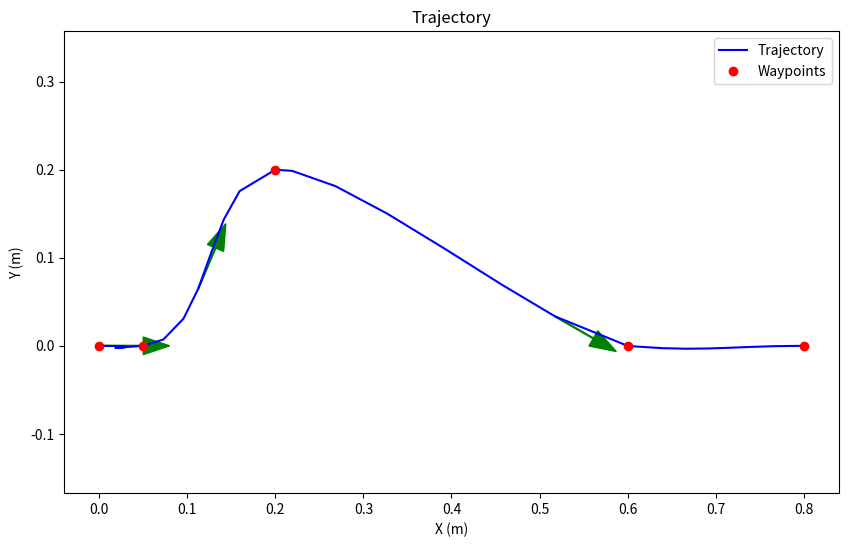

The matplotlib source for this figure:
import numpy as np
import math
from scipy.interpolate import CubicHermiteSpline

def generate_trajectory(poses, num_points=30, 
                                                linear_resistance_coeff=0.1, 
                                                angular_resistance_coeff=0.5):
    if len(poses) < 2:
        return None

    # 时间参数基于路径点数量
    n = len(poses)
    t = np.linspace(0, 1, n)
    
    # 提取坐标并计算平滑导数
    x = [p[0] for p in poses]
    y = [p[1] for p in poses]
    theta = [p[2] for p in poses]
    
    # 计算平滑导数
    derivatives_x, derivatives_y = calculate_smooth_derivatives(poses)
    
    # 创建分段三次埃尔米特样条
    try:
        cs_x = CubicHermiteSpline(t, x, derivatives_x)
        cs_y = CubicHermiteSpline(t, y, derivatives_y)
    except ValueError:
        return None
    
    # 生成等间距时间参数
    t_new = np.linspace(0, 1, num_points)
    
    # 插值得到基本轨迹
    x_new = cs_x(t_new)
    y_new = cs_y(t_new)
    
    # 计算原始导数（速度分量）
    dx_dt = cs_x.derivative(1)(t_new)
    dy_dt = cs_y.derivative(1)(t_new)
    
    # 应用线性阻力
    velocity = np.sqrt(dx_dt**2 + dy_dt**2)
    resistance_x = -linear_resistance_coeff * dx_dt * velocity
    resistance_y = -linear_resistance_coeff * dy_dt * velocity
    
    # 调整速度（保持原始位置）
    adjusted_dx = dx_dt + resistance_x * (1.0/num_points)
    adjusted_dy = dy_dt + resistance_y * (1.0/num_points)
    
    # 计算角度
    theta_new = np.arctan2(adjusted_dy, adjusted_dx)
    
    # 应用角速度阻力
    angular_velocity = np.gradient(theta_new, 1.0/num_points)
    angular_resistance = -angular_resistance_coeff * angular_velocity * np.abs(angular_velocity)
    theta_new += angular_resistance * (1.0/num_points)
    
    # 确保经过原始路径点
    for i in range(n):
        idx = int(i * (num_points-1)/(n-1))
        x_new[idx] = x[i]
        y_new[idx] = y[i]
        theta_new[idx] = theta[i]
    
    return np.column_stack((x_new, y_new, theta_new))

def calculate_smooth_derivatives(poses):
    """计算平滑导数，保证中间点处导数连续"""
    n = len(poses)
    derivatives_x = []
    derivatives_y = []
    
    for i in range(n):
        if i == 0:
            # 起始点使用初始方向
            dx = math.cos(poses[i][2])
            dy = math.sin(poses[i][2])
        elif i == n-1:
            # 终点使用最终方向
            dx = math.cos(poses[i][2])
            dy = math.sin(poses[i][2])
        else:
            # 中间点使用加权平均方向
            prev_vec = (poses[i][0]-poses[i-1][0], poses[i][1]-poses[i-1][1])
            next_vec = (poses[i+1][0]-poses[i][0], poses[i+1][1]-poses[i][1])
            
            # 计算加权平均值（根据相邻段长度）
            weight_prev = math.hypot(*next_vec)
            weight_next = math.hypot(*prev_vec)
            
            avg_dx = (weight_prev*prev_vec[0] + weight_next*next_vec[0]) / (weight_prev + weight_next)
            avg_dy = (weight_prev*prev_vec[1] + weight_next*next_vec[1]) / (weight_prev + weight_next)
            
            # 保持原始方向的影响
            blend_factor = 0.3  # 保留30%的原始方向
            original_dx = math.cos(poses[i][2])
            original_dy = math.sin(poses[i][2])
            
            dx = (1-blend_factor)*avg_dx + blend_factor*original_dx
            dy = (1-blend_factor)*avg_dy + blend_factor*original_dy
            
            # 归一化
            norm = math.hypot(dx, dy)
            dx /= norm
            dy /= norm
            
        derivatives_x.append(dx)
        derivatives_y.append(dy)
    
    return derivatives_x, derivatives_y


if __name__ == "__main__":
    # 角度为弧度，使用 math.pi
    poses = [
        (0.0, 0.0, 0.0),
        (0.05, 0.0, 0.0),
        (0.2, 0.2, 0.0),
        (0.6, 0.0, 0.0),
        (0.8, 0.0, 0.0),
    ]
    
    trajectory = generate_trajectory(
        poses, 
        num_points=30,
        linear_resistance_coeff=0.1,
        angular_resistance_coeff=0.05
    )
    
    if trajectory is not None:
        print("\nfloat trajectory[NUM_POINTS][2] = {")
        for point in trajectory:
            print(f"    {{{point[0]:.6f}, {point[1]:.6f}}},")
        print("};")
        import matplotlib.pyplot as plt
        plt.figure(figsize=(10, 6))
        
        plt.plot(trajectory[:, 0], trajectory[:, 1], 'b-', label='Trajectory')
        plt.plot([p[0] for p in poses], [p[1] for p in poses], 'ro', label='Waypoints')
        
        for i in range(0, len(trajectory), 10):
            x, y, theta = trajectory[i]
            dx = math.cos(theta) * 0.05
            dy = math.sin(theta) * 0.05
            plt.arrow(x, y, dx, dy, head_width=0.02, fc='g', ec='g')
        
        plt.axis('equal')
        plt.legend()
        plt.title('Trajectory')
        plt.xlabel('X (m)')
        plt.ylabel('Y (m)')
        plt.show()
    else:
        print("轨迹生成失败")
